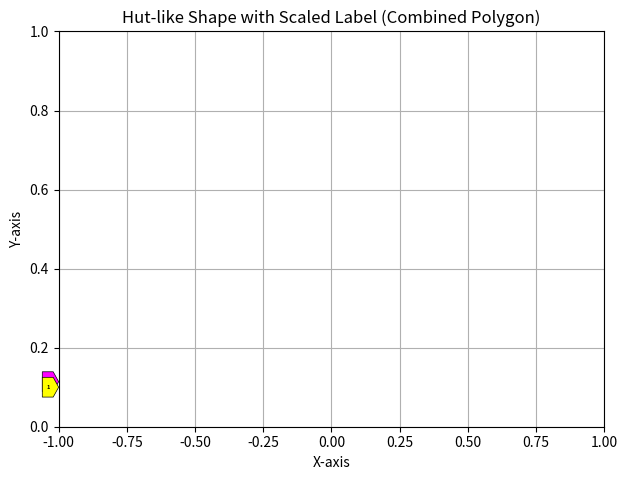

Here is the Python script that generated this plot:
from matplotlib.axes import Axes
import matplotlib.pyplot as plt
import matplotlib.patches as patches
from matplotlib import transforms
from matplotlib.colors import to_rgba


class VerticalOffsetIndicator:
    def __init__(self, ax, start_y=0.1, label="", label_fontsize=8, zorder=1, color="black", visible=False):
        self.ax: Axes = ax
        self.start_y = start_y
        self.start_y = start_y
        self.base_width = 0.02
        self.base_height = 0.05
        self.triangle_width = 0.01
        self.trans = transforms.blended_transform_factory(self.ax.transAxes, self.ax.transAxes)
        self.label = label
        self.scale = label_fontsize / 8
        # Compute the left offset in axes coordinates.
        self.left_of_y_axis = -self.base_width - self.triangle_width
        self.hut_coords = self._calculate_vertices()
        self.color: tuple | str = to_rgba(color)
        self.zorder = zorder

        # We'll save references to the drawn objects so they can be updated.
        self.patch = None
        self.text_artist = None

        # First draw to instantiate the patch and the text
        self.draw(visible)

    def hide(self):
        if self.patch is not None:
            self.patch.set_visible(False)
        if self.text_artist is not None:
            self.text_artist.set_visible(False)

    def show(self):
        if self.patch is not None:
            self.patch.set_visible(True)
        if self.text_artist is not None:
            self.text_artist.set_visible(True)

    def _calculate_vertices(self):
        # Combined vertices for the hut shape in axes coordinates
        self.left_of_y_axis = -self.base_width - self.triangle_width

        vertices = [
            (self.left_of_y_axis, self.start_y - self.base_height / 2),  # Bottom-left of base
            (self.left_of_y_axis, self.start_y + self.base_height / 2),  # Top-left of base
            (self.left_of_y_axis + self.base_width, self.start_y + self.base_height / 2),  # Top-right of base
            (self.left_of_y_axis + self.base_width + self.triangle_width, self.start_y),  # Triangle apex
            (self.left_of_y_axis + self.base_width, self.start_y - self.base_height / 2),  # Bottom-right of base
        ]
        
        if vertices[3][1] < 0:
            shift = -vertices[3][1]  # Calculate how much to shift upwards
            vertices = [(x, y + shift) for x, y in vertices]  # Shift all vertices
        elif vertices[3][1] > 1:
            shift = vertices[3][1] - 1  # Calculate how much to shift downwards
            vertices = [(x, y - shift) for x, y in vertices]  # Shift all vertices
        
        return vertices

    def draw(self, visible):
        # Recalculate vertices based on the latest self.start_y.
        self.hut_coords = self._calculate_vertices()

        # Update existing patch if available; otherwise, create a new one.
        if self.patch is None:
            self.patch = patches.Polygon(
                self.hut_coords,
                closed=True,
                facecolor=self.color,
                edgecolor="black",
                linewidth=0.5,
                transform=self.trans,
                zorder=self.zorder,
                clip_on=False,
            )
            # Exclude from layout calculations (prevent axes rescaling when indicator is at limits)
            self.patch.set_in_layout(False)
            # Add patch to axes
            self.ax.add_patch(self.patch)
        else:
            self.patch.set_xy(self.hut_coords)

        # Calculate the center of the rectangular base for the label.
        center_x = self.left_of_y_axis + self.base_width / 2
        # Adjusting the vertical center by hut's triangle apex
        center_y = self.hut_coords[3][1]

        # Update existing text if available; otherwise, create a new text artist.
        if self.text_artist is None:
            self.text_artist = self.ax.text(
                center_x,
                center_y,
                self.label,
                transform=self.trans,
                fontsize=4,
                color="black",
                weight="bold",
                ha="center",
                va="center",
                zorder=self.zorder + 0.1,
                clip_on=False,
            )
            # Exclude text from affecting layout (prevent axes rescaling when indicator is at limits)
            self.text_artist.set_in_layout(False)
        else:
            self.text_artist.set_position((center_x, center_y))
            self.text_artist.set_fontsize(4)
        
        # Decide about the visibility
        if visible:
            self.show()
        else:
            self.hide()

    def update_position(self, new_start_y, visible):
        """
        Update the vertical position of the indicator.
        This method changes the starting y-coordinate,
        recalculates the vertices, and updates the drawn patch and text.
        """
        self.start_y = float(new_start_y)
        # Recalculate the polygon vertices with the new y position.
        self.hut_coords = self._calculate_vertices()
        # Update the patch and text.
        self.draw(visible)
        # Optionally force a canvas redraw:
        if self.ax.figure:
            self.ax.figure.canvas.draw_idle()


class HorizontalOffsetIndicator:
    pass


if __name__ == "__main__":
    # Example usage:
    fig, ax = plt.subplots()

    hut1 = VerticalOffsetIndicator(ax, start_y=0.1, label="1", zorder=2, color="yellow", visible=True)
    hut2 = VerticalOffsetIndicator(ax, start_y=0.114, label="2", zorder=1, color="magenta", visible=True)

    plt.tight_layout(pad=2.0)
    # Set up the axes (the patches remain fixed in axes coordinates)
    ax.set_xlim(-1, 1)
    ax.set_ylim(0, 1)
    ax.set_title("Hut-like Shape with Scaled Label (Combined Polygon)")
    ax.set_xlabel("X-axis")
    ax.set_ylabel("Y-axis")
    ax.grid(True)

    plt.show()
